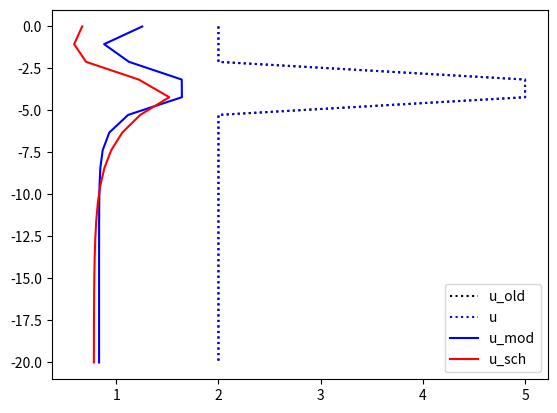
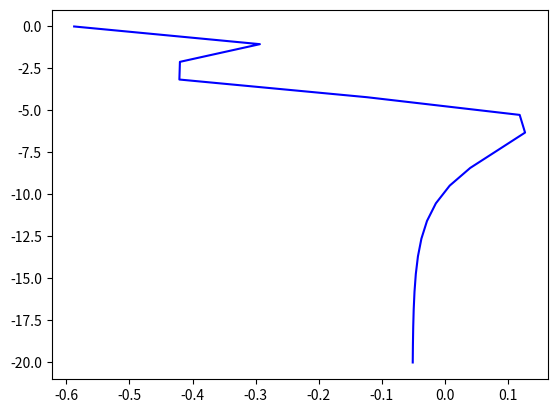

Generate these figures, in order, with matplotlib:
import numpy as np
import matplotlib.pyplot as plt

def _mpas_tridiag(vertViscTopOfEdge, layerThickEdgeMean, dt, normalVelocity):

    # tridiagonal matrix algorithm currently in mpas-ocean
    # vertViscTopOfEdge
    # layerThickEdgeMean
    # dt
    # normalVelocity of size layerThickEdgeMean
    # crop each of the vectors so they range from minLevelEdgeBot to maxLevelEdgeTop
    print('enter tridiag')
    Nsurf = 0  # top index
    N = len(normalVelocity) - 1  # bottom index

    C = np.zeros((len(normalVelocity)))
    bTemp = np.zeros((len(normalVelocity)))
    rTemp = np.zeros((len(normalVelocity)))

    print(f'set coeff at k={Nsurf}')
    C[Nsurf] = ( -2. * dt * vertViscTopOfEdge[Nsurf+1] /
               (layerThickEdgeMean[Nsurf] + layerThickEdgeMean[Nsurf+1]) /
               layerThickEdgeMean[Nsurf] )
    bTemp[Nsurf] = 1. - C[Nsurf]
    rTemp[Nsurf] = normalVelocity[Nsurf]

    # first pass: set the coefficients
    for k in range(Nsurf+1, N):
        print(f'set coeff at k={k}')
        A = ( -2. * dt * vertViscTopOfEdge[k] /
            (layerThickEdgeMean[k-1] + layerThickEdgeMean[k]) /
             layerThickEdgeMean[k] )
        m = A / bTemp[k-1]
        C[k] = ( -2. * dt * vertViscTopOfEdge[k+1] /
               (layerThickEdgeMean[k] + layerThickEdgeMean[k+1]) /
               layerThickEdgeMean[k] )
        bTemp[k] = 1. - A - C[k] - m * C[k-1] # This is the same as the denominator in E14 of Schopf / h[k]
        # bTemp[k] = 1. - A - A[k-1](1 - C[k-1]/bTemp[k-1]) # this isn't entirely correct because m = f(A[k])
        # E[k] = C[k] / bTemp[k]
        # bTemp[k] = 1. - A - A[k-1](1 - E[k-1])
        # bTemp[k] = 1. - A - alpha[k-1]
        # E[k] = C[k] / (1. - A - C[k] - m * C[k-1]) # this is the version currently in MPAS
        rTemp[k] = normalVelocity[k] - m * rTemp[k-1]

    #print('C')
    #print(C)
    #print('rTemp')
    #print(rTemp)
    #print('bTemp')
    #print(bTemp)

    A = ( -2. * dt * vertViscTopOfEdge[N] /
        (layerThickEdgeMean[N-1] + layerThickEdgeMean[N]) /
        layerThickEdgeMean[N] )
    m = A / bTemp[N-1]

    # We do not apply bottom drag, unlike mpas
    print(f'set u at k={N}')
    normalVelocity[N] = ( (normalVelocity[N] - m * rTemp[N-1]) /
                          (1. - A - m * C[N-1]) )
    # second pass: back substitution
    for k in range(N-1, Nsurf-1, -1):
        print(f'set u at k={k}')
        normalVelocity[k] = (rTemp[k] - C[k] * normalVelocity[k+1]) / bTemp[k]

    return normalVelocity

def _mod_tridiag(vertViscTopOfEdge, layerThickEdgeMean, dt, normalVelocity):

    # tridiagonal matrix algorithm currently in mpas-ocean
    # vertViscTopOfEdge
    # layerThickEdgeMean
    # dt
    # normalVelocity of size layerThickEdgeMean
    # crop each of the vectors so they range from minLevelEdgeBot to maxLevelEdgeTop
    print('enter tridiag')
    Nsurf = 0  # top index
    N = len(normalVelocity) - 1  # bottom index

    C = np.zeros((len(normalVelocity)))
    bTemp = np.zeros((len(normalVelocity)))
    rTemp = np.zeros((len(normalVelocity)))
    alpha = np.zeros((len(normalVelocity)))

    print(f'set coeff at k={Nsurf}')
    C[Nsurf] = ( 2. * dt * vertViscTopOfEdge[Nsurf+1] /
               (layerThickEdgeMean[Nsurf] + layerThickEdgeMean[Nsurf+1]) /
               layerThickEdgeMean[Nsurf] )
    bTemp[Nsurf] = 1. + C[Nsurf] # - alpha[k-1]
    rTemp[Nsurf] = normalVelocity[Nsurf]
    alpha[Nsurf] = -C[Nsurf]*(1 + C[Nsurf]/bTemp[Nsurf])
    # first pass: set the coefficients
    for k in range(Nsurf+1, N):
        print(f'set coeff at k={k}')
        C[k] = ( 2. * dt * vertViscTopOfEdge[k+1] /
               (layerThickEdgeMean[k] + layerThickEdgeMean[k+1]) /
               layerThickEdgeMean[k] )
        bTemp[k] = 1. + C[k] - alpha[k-1]
        alpha[k] = -C[k]*(1 + C[k]/bTemp[k])
        rTemp[k] = normalVelocity[k] + C[k] * rTemp[k-1]/bTemp[k-1]

    #print('C')
    #print(C)
    #print('rTemp')
    #print(rTemp)
    #print('alpha')
    #print(alpha)
    #print('btemp')
    #print(bTemp)

    # We do not apply bottom drag, unlike mpas
    bTemp[N] = (1. - alpha[N-1]) # + C[k], C[k]=0
    print(f'set u at k={N}')
    normalVelocity[N] = ( (normalVelocity[N] + (C[N-1] / bTemp[N-1]) * rTemp[N-1]) /
                          bTemp[N] )
    # second pass: back substitution
    for k in range(N-1, Nsurf-1, -1):
    #for k in range(N-1, Nsurf, -1):
        print(f'set u at k={k}')
        normalVelocity[k] = (rTemp[k] + C[k] * normalVelocity[k+1]) / bTemp[k]

    return normalVelocity

def _schopf_tridiag(vertViscTopOfEdge, layerThickEdgeMean, dt, normalVelocity):

    # tridiagonal matrix algorithm currently in mpas-ocean
    # vertViscTopOfEdge
    # layerThickEdgeMean
    # dt
    # normalVelocity of size layerThickEdgeMean
    # crop each of the vectors so they range from minLevelEdgeBot to maxLevelEdgeTop
    print('enter tridiag')
    Nsurf = 0  # top index
    N = len(normalVelocity) - 1  # bottom index
    h = layerThickEdgeMean

    alpha = np.zeros((len(normalVelocity)))
    # 0   : B A      R
    # k-1 : C B A    R
    # k   :   C B A  R
    # N   :     C B  R
    A = np.zeros((len(normalVelocity)))
    B = np.zeros((len(normalVelocity)))
    C = np.zeros((len(normalVelocity)))
    D = np.zeros((len(normalVelocity)))
    DD = np.zeros((len(normalVelocity)))
    E = np.zeros((len(normalVelocity)))
    EE = np.zeros((len(normalVelocity)))
    F = np.zeros((len(normalVelocity)))
    FF = np.zeros((len(normalVelocity)))
    U = np.zeros((len(normalVelocity)))

    # Using POP notation now:

    # This time, we don't divide through by layerThickEdgeMean
    print(f'set coeff at k={Nsurf}')
    k = Nsurf
    dz = (layerThickEdgeMean[k] + layerThickEdgeMean[k+1]) / 2.
    A[k] = dt * vertViscTopOfEdge[k+1] / dz # POP: appears to be identical, though may be off by a factor for dt A = afac_u * VVC / dz
    #alpha[k] = 0.0
    #D[k] = h[k] * normalVelocity[k]
    DD[k] = h[k] + A[k] # POP: hfac_u(k) = dz(k)/c2dtu = dz/(2 * dt)
    E[k] = A[k] / DD[k] # alpha should really be at k-1 here
    #EE[k] = A[k] / DD[k]
    B[k] = h[k] * E[k]
    FF[k] = h[k] * normalVelocity[k] / DD[k]
    #F[k] = D[Nsurf] / DD[k] # alpha should really be at k-1 here

    #dz = (layerThickEdgeMean[k] + layerThickEdgeMean[k+1]) / 2. # POP: afac_u = dzwr
    #A[k] = dt * vertViscTopOfEdge[k+1] / dz
    #alpha[k] = 0.0
    #D[k] = h[k] * normalVelocity[k]
    #hfac_u = h[k]/(2 * dt) # POP: hfac_u = dzu(k)/c2dtu
    #D[k] = h[k] + A[k] # POP: hfac_u(k) + A(k)
    #E[k] = A[k] / DD[k] # alpha should really be at k-1 here
    #EE[k] = A[k] / DD[k]

    # first pass: set the coefficients
    #for k in range(Nsurf+1, N):
    for k in range(Nsurf+1, N+1):
        print(f'set coeff at k={k}')
        C[k] = A[k-1] # POP: identical except doesn't store it in k-levels
        dz = (layerThickEdgeMean[k-1] + layerThickEdgeMean[k]) / 2.
        A[k] = 2. * dt * vertViscTopOfEdge[k] / dz
        #A[k] = dt * vertViscTopOfEdge[k] / dz
        #D[k] = h[k] * normalVelocity[k]
        DD[k] = h[k] + A[k] + B[k-1]
        #if k == N:
        #    DD[k] = h[k] + B[k-1]
        #else:
        #    DD[k] = h[k] + A[k] + B[k-1]
        #alpha[k] = A[k]* (h[k]+alpha[k-1]) / (h[k] + A[k] + alpha[k-1])
        E[k] = A[k] / DD[k]
        #E[k] = A[k] / (h[k] + A[k] + alpha[k-1])
        B[k] = (h[k] + B[k-1]) * E[k]
        #B[k] = A[k] * (h[k] + B[k-1]) / DD[k]
        FF[k] = ( h[k] * normalVelocity[k] + 
                 C[k] * FF[k-1] ) / DD[k]
        #F[k] = ( D[k] + A[k-1]*F[k-1] ) / (h[k] + A[k] + alpha[k-1])

    #print('alpha')
    #print(alpha)
    #print('A')
    #print(A)
    #print('B')
    #print(B)
    #print('D')
    #print(D)

    #print('EE')
    #print(EE)
    #print('E')
    #print(E)
    #print('FF')
    #print(FF)
    #print('F')
    #print(F)

    # second pass: back substitution

    # Treat the bottom index separately
    # We do not apply bottom drag, unlike mpas
    print(f'set u at k={N}')
    #k = N
    #dz = (layerThickEdgeMean[k-1] + layerThickEdgeMean[k]) / 2.
    #A[k] = 2. * dt * vertViscTopOfEdge[k] / dz
    #DD[k] = h[k] + A[k] + B[k-1]
    #FF[k] = ( h[k] * normalVelocity[k] + 
    #         A[k-1] * FF[k-1] ) / DD[k]
    #normalVelocity[N] = F[N]
    U[N] = FF[N]
    print(normalVelocity[N], U[N])
    #C[k] = ( 2. * dt * vertViscTopOfEdge[k+1] /
    #       (layerThickEdgeMean[k] + layerThickEdgeMean[k+1]) /
    #       layerThickEdgeMean[k] )
    #bTemp[k] = 1. + C[k] - alpha[k-1]
    #alpha[k] = -C[k]*(1 + C[k]/bTemp[k])
    #rTemp[k] = normalVelocity[k] + C[k] * rTemp[k-1]/bTemp[k-1]
    #bTemp[N] = (1. - alpha[N-1]) # + C[k], C[k]=0
    #normalVelocity[N] = ( (normalVelocity[N] + (C[N-1] / bTemp[N-1]) * rTemp[N-1]) /
    #                      bTemp[N] )

    #for k in range(N-1, Nsurf, -1):
    for k in range(N-1, Nsurf-1, -1):
        print(f'set u at k={k}')
        #normalVelocity[k] = F[k] + E[k] * F[k+1]
        U[k] = FF[k] + EE[k] * FF[k+1]
    #print('U')
    #print(U)
    return U
    #return normalVelocity

def main():
    dt = 1.
    nz = 20
    h = 1. * np.ones((nz))
    nu = 2. * np.ones((nz))
    z = np.linspace(0, -nz, num=nz)
    #u = np.linspace(1, 0, num=nz)
    #u = np.linspace(2, 1, num=nz)
    u = 2. * np.ones((nz))

    nu[0] = 0  # vertVisc at top should be 0
    #nu[-1] = 0
    #nu[1] = 200.
    #h[1] = 2.1
    u[3:5] = 5.
    print('MPAS')
    print('Input:')
    u_old = u.copy()
    print(u_old)
    #u_new = _mpas_tridiag(nu, h, dt, u_old)
    #u_mpas = u_new.copy()
    print('Output:')
    u_mod = _mod_tridiag(nu, h, dt, u)
    print(u_mod)
    print('Schopf')
    print('Input:')
    u = u_old.copy()
    print(u)
    u_sch = _schopf_tridiag(nu, h, dt, u)
    print('Output:')
    print(u_sch)
    fig = plt.figure()
    #plt.plot(u_new - u_old, z, 'k:', label='old')
    #plt.plot(u_mod - u_old, z, 'k:', label='mod')
    plt.plot(u_old, z, 'k:', label='u_old')
    plt.plot(u, z, 'b:', label='u')
    #plt.plot(u_new, z, 'k-', label='u_new')
    plt.plot(u_mod, z, 'b-', label='u_mod')
    plt.plot(u_sch, z, 'r-', label='u_sch')
    plt.legend()
    plt.savefig('tridiag.png')
    fig = plt.figure()
    plt.plot(u_sch - u_mod, z, 'b-')
    plt.savefig('tridiag_diff.png')

if __name__ == "__main__":
    main()
